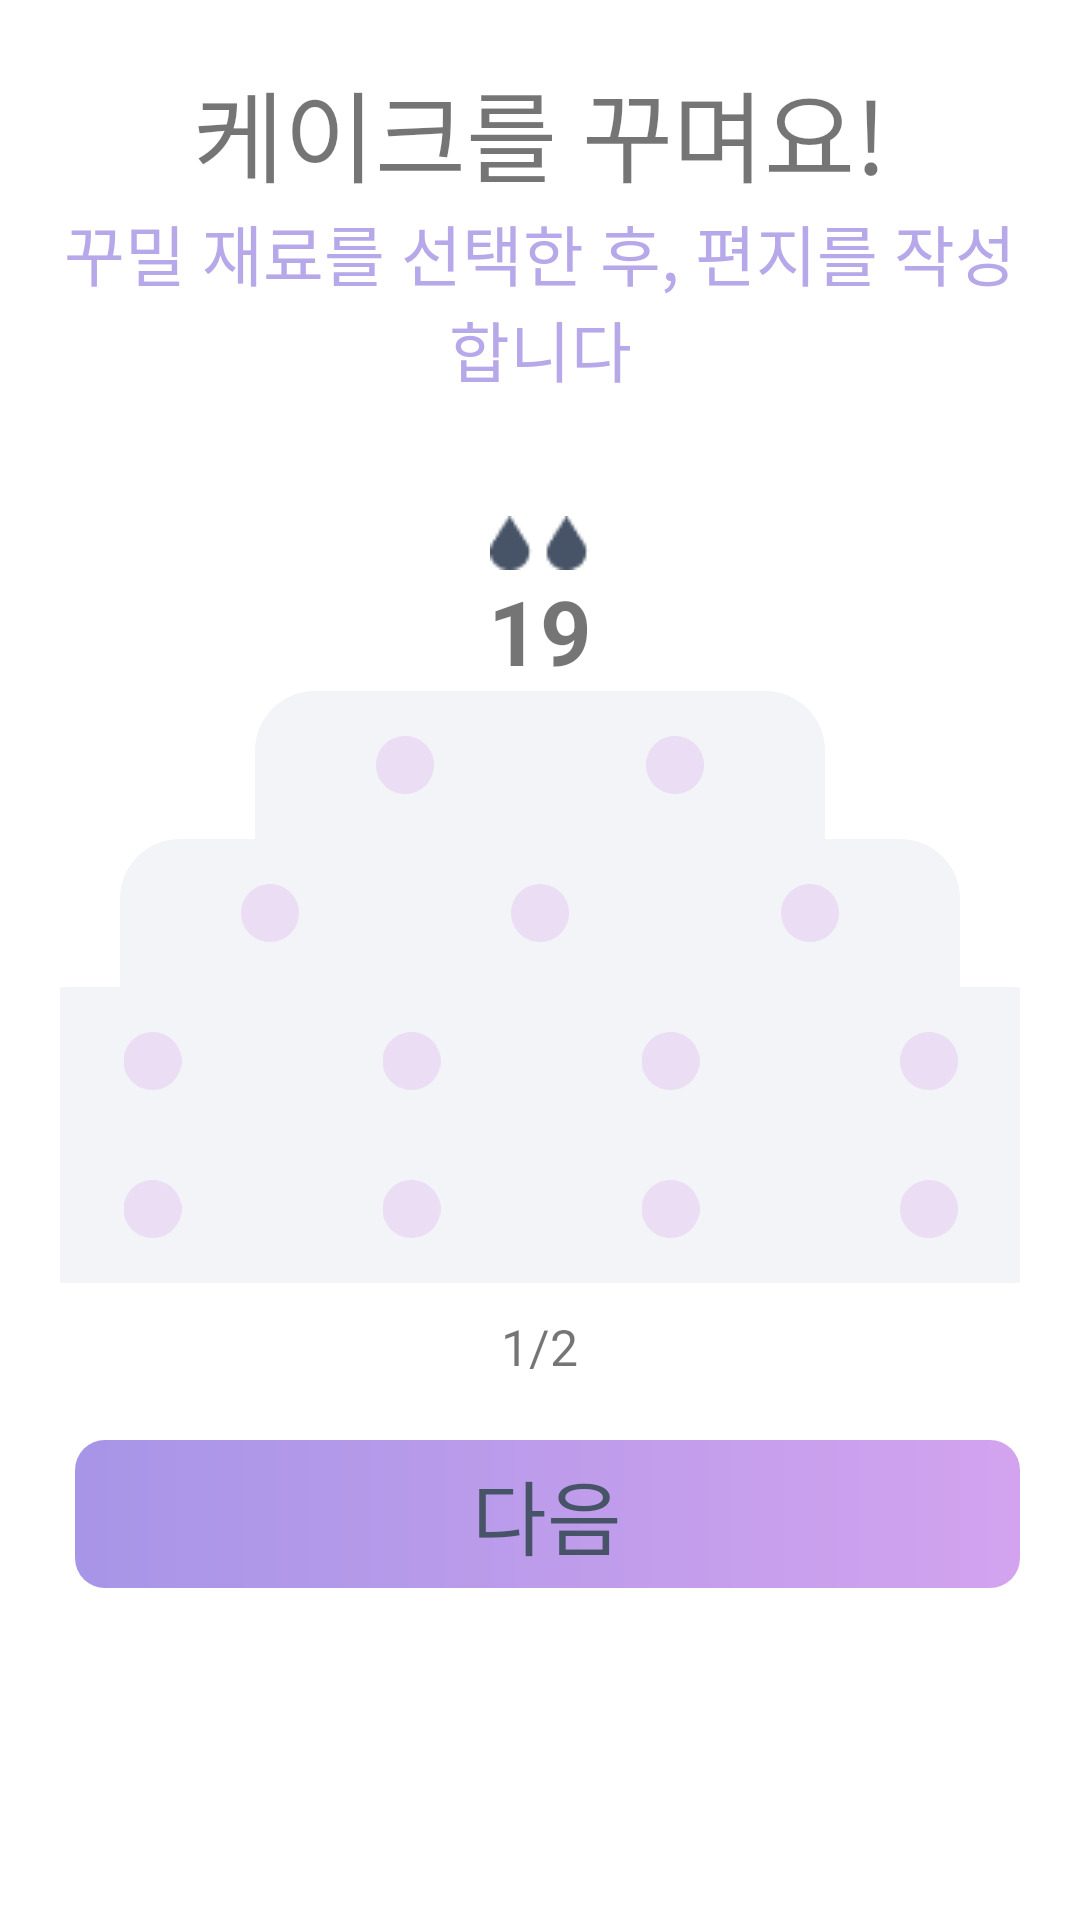

Write the Android layout XML for this screen, with the resource values it uses.
<!-- AndroidManifest.xml: application theme Theme.HappyBirthDay -->
<!-- res/layout/activity_cake_make_page.xml -->
<?xml version="1.0" encoding="utf-8"?>
<LinearLayout
    xmlns:android="http://schemas.android.com/apk/res/android"
    xmlns:app="http://schemas.android.com/apk/res-auto"
    xmlns:tools="http://schemas.android.com/tools"
    android:layout_width="match_parent"
    android:layout_height="match_parent"
    android:padding="20dp"
    android:orientation="vertical"
    tools:context=".AwardMakePageActivity">
    <TextView
    android:layout_width="match_parent"
    android:layout_height="wrap_content"
    android:gravity="center_horizontal"
    android:textSize="33sp"
    android:fontFamily="@font/dongle_regular"
    android:text="@string/make_cake1_text"/>
    <TextView
        android:layout_width="match_parent"
        android:layout_height="wrap_content"
        android:gravity="center_horizontal"
        android:textSize="22sp"
        android:textColor="@color/purple_200"
        android:fontFamily="@font/dongle_regular"
        android:text="@string/make_cake2_text"/>

    <LinearLayout
        android:layout_width="match_parent"
        android:layout_height="0dp"
        android:layout_marginTop="30dp"
        android:layout_weight="1"
        android:gravity="center"
        android:orientation="vertical"
        android:paddingTop="10dp">

        <ImageView
            android:layout_width="wrap_content"
            android:layout_height="wrap_content"
            android:src="@drawable/img_candle_flame" />

        <TextView
            android:layout_width="wrap_content"
            android:layout_height="wrap_content"
            android:text="19"
            android:textSize="90px"
            android:textStyle="bold" />

        <LinearLayout
            android:layout_width="190dp"
            android:layout_height="0dp"
            android:layout_weight="1"
            android:background="@drawable/rectangle_cake1"
            android:orientation="horizontal"
            android:gravity="center"
            android:padding="5dp">

            <ImageView
                android:layout_width="wrap_content"
                android:layout_height="wrap_content"
                android:layout_margin="10dp"
                android:layout_weight="1"
                android:src="@drawable/img_decorative_example"/>

            <ImageView
                android:layout_width="wrap_content"
                android:layout_height="wrap_content"
                android:layout_margin="10dp"
                android:layout_weight="1"
                android:src="@drawable/img_decorative_example"/>
        </LinearLayout>

        <LinearLayout
            android:layout_width="280dp"
            android:layout_height="0dp"
            android:layout_weight="1"
            android:background="@drawable/rectangle_cake1"
            android:orientation="horizontal"
            android:gravity="center"
            android:padding="5dp">
            <ImageView
                android:layout_width="wrap_content"
                android:layout_height="wrap_content"
                android:layout_margin="10dp"
                android:layout_weight="1"
                android:src="@drawable/img_decorative_example"/>
            <ImageView
                android:layout_width="wrap_content"
                android:layout_height="wrap_content"
                android:layout_margin="10dp"
                android:layout_weight="1"
                android:src="@drawable/img_decorative_example"/>
            <ImageView
                android:layout_width="wrap_content"
                android:layout_height="wrap_content"
                android:layout_margin="10dp"
                android:layout_weight="1"
                android:src="@drawable/img_decorative_example"/>
        </LinearLayout>

        <LinearLayout
            android:layout_width="355dp"
            android:layout_height="0dp"
            android:layout_weight="1"
            android:background="@drawable/rectangle_cake1"
            android:orientation="horizontal"
            android:gravity="center"
            android:padding="5dp">
            <ImageView
                android:layout_width="wrap_content"
                android:layout_height="wrap_content"
                android:layout_margin="10dp"
                android:layout_weight="1"
                android:src="@drawable/img_decorative_example"/>
            <ImageView
                android:layout_width="wrap_content"
                android:layout_height="wrap_content"
                android:layout_margin="10dp"
                android:layout_weight="1"
                android:src="@drawable/img_decorative_example"/>
            <ImageView
                android:layout_width="wrap_content"
                android:layout_height="wrap_content"
                android:layout_margin="10dp"
                android:layout_weight="1"
                android:src="@drawable/img_decorative_example"/>
            <ImageView
                android:layout_width="wrap_content"
                android:layout_height="wrap_content"
                android:layout_margin="10dp"
                android:layout_weight="1"
                android:src="@drawable/img_decorative_example"/>
        </LinearLayout>

        <LinearLayout
            android:layout_width="355dp"
            android:layout_height="0dp"
            android:layout_weight="1"
            android:background="@drawable/rectangle_cake2"
            android:orientation="horizontal"
            android:gravity="center"
            android:padding="5dp">
            <ImageView
                android:layout_width="wrap_content"
                android:layout_height="wrap_content"
                android:layout_margin="10dp"
                android:layout_weight="1"
                android:src="@drawable/img_decorative_example"/>
            <ImageView
                android:layout_width="wrap_content"
                android:layout_height="wrap_content"
                android:layout_margin="10dp"
                android:layout_weight="1"
                android:src="@drawable/img_decorative_example"/>
            <ImageView
                android:layout_width="wrap_content"
                android:layout_height="wrap_content"
                android:layout_margin="10dp"
                android:layout_weight="1"
                android:src="@drawable/img_decorative_example"/>
            <ImageView
                android:layout_width="wrap_content"
                android:layout_height="wrap_content"
                android:layout_margin="10dp"
                android:layout_weight="1"
                android:src="@drawable/img_decorative_example"/>
        </LinearLayout>

        <TextView
            android:layout_width="wrap_content"
            android:layout_height="wrap_content"
            android:layout_marginTop="10dp"
            android:text="1/2"
            android:textSize="50px" />
    </LinearLayout>

    <RelativeLayout
        android:layout_width="match_parent"
        android:layout_height="160dp"
        android:background="@color/white"
        android:focusable="true"
        android:focusableInTouchMode="true"
        android:orientation="vertical">
        <LinearLayout
            android:layout_width="match_parent"
            android:layout_height="match_parent"
            android:layout_gravity="bottom"
            android:layout_marginTop="20dp"
            android:orientation="horizontal">
            <TextView
                android:layout_width="match_parent"
                android:layout_height="wrap_content"
                android:layout_marginLeft="5dp"
                android:layout_weight="1"
                android:background="@drawable/rectangle_resource_activation"
                android:fontFamily="@font/dongle_regular"
                android:gravity="center"
                android:padding="5dp"
                android:text="@string/next_text"
                android:textColor="@color/black_600"
                android:textSize="27sp" />
        </LinearLayout>
    </RelativeLayout>
</LinearLayout>
<!-- resources referenced by this layout -->
<resources>
  <color name="black_600">#475467</color>
  <color name="purple_200">#B7A8EA</color>
  <color name="white">#ffffff</color>
  <!-- drawable img_candle_flame: png bitmap (drawable, 575 bytes) -->
  <!-- drawable img_decorative_example: png bitmap (drawable, 1254 bytes) -->
  <!-- drawable rectangle_cake1 (drawable) -->
  <?xml version="1.0" encoding="utf-8"?>
  <shape xmlns:android="http://schemas.android.com/apk/res/android"
      android:shape="rectangle">
      <solid android:color="@color/black_100"/>
      <corners
          android:topRightRadius="20dp"
          android:topLeftRadius="20dp" />
  </shape>
  <!-- drawable rectangle_cake2 (drawable) -->
  <?xml version="1.0" encoding="utf-8"?>
  <shape xmlns:android="http://schemas.android.com/apk/res/android"
      android:shape="rectangle">
      <solid android:color="@color/black_100"/>
      <corners
          android:bottomLeftRadius="20dp"
          android:bottomRightRadius="20dp" />
  </shape>
  <!-- drawable rectangle_resource_activation (drawable) -->
  <?xml version="1.0" encoding="utf-8"?>
  <shape xmlns:android="http://schemas.android.com/apk/res/android"
      android:shape="rectangle">
      <gradient
          android:startColor="@color/purple_300"
          android:endColor="@color/light_purple_100"
          android:angle="0"/>
      <corners
          android:bottomLeftRadius="10dp"
          android:bottomRightRadius="10dp"
          android:topLeftRadius="10dp"
          android:topRightRadius="10dp" />
  </shape>
  <string name="make_cake1_text">케이크를 꾸며요!</string>
  <string name="make_cake2_text">꾸밀 재료를 선택한 후, 편지를 작성합니다</string>
  <string name="next_text">다음</string>
  <style name="Theme.HappyBirthDay" parent="Theme.MaterialComponents.DayNight.NoActionBar">
          
          <item name="colorPrimary">@color/black_500</item>
          <item name="colorPrimaryVariant">@color/black_700</item>
          <item name="colorOnPrimary">@color/white</item>
          
          <item name="colorSecondary">@color/black_200</item>
          <item name="colorSecondaryVariant">@color/black_700</item>
          <item name="colorOnSecondary">@color/black</item>
          
          <item name="android:statusBarColor" tools:targetApi="l">?attr/colorPrimaryVariant</item>
          
      </style>
  <color name="black_100">#F2F4F7</color>
  <color name="purple_300">#A795E7</color>
  <color name="light_purple_100">#D3A3EF</color>
  <color name="black_500">#667085</color>
  <color name="black_700">#344054</color>
  <color name="black_200">#E4E7EC</color>
  <color name="black">#000000</color>
</resources>
